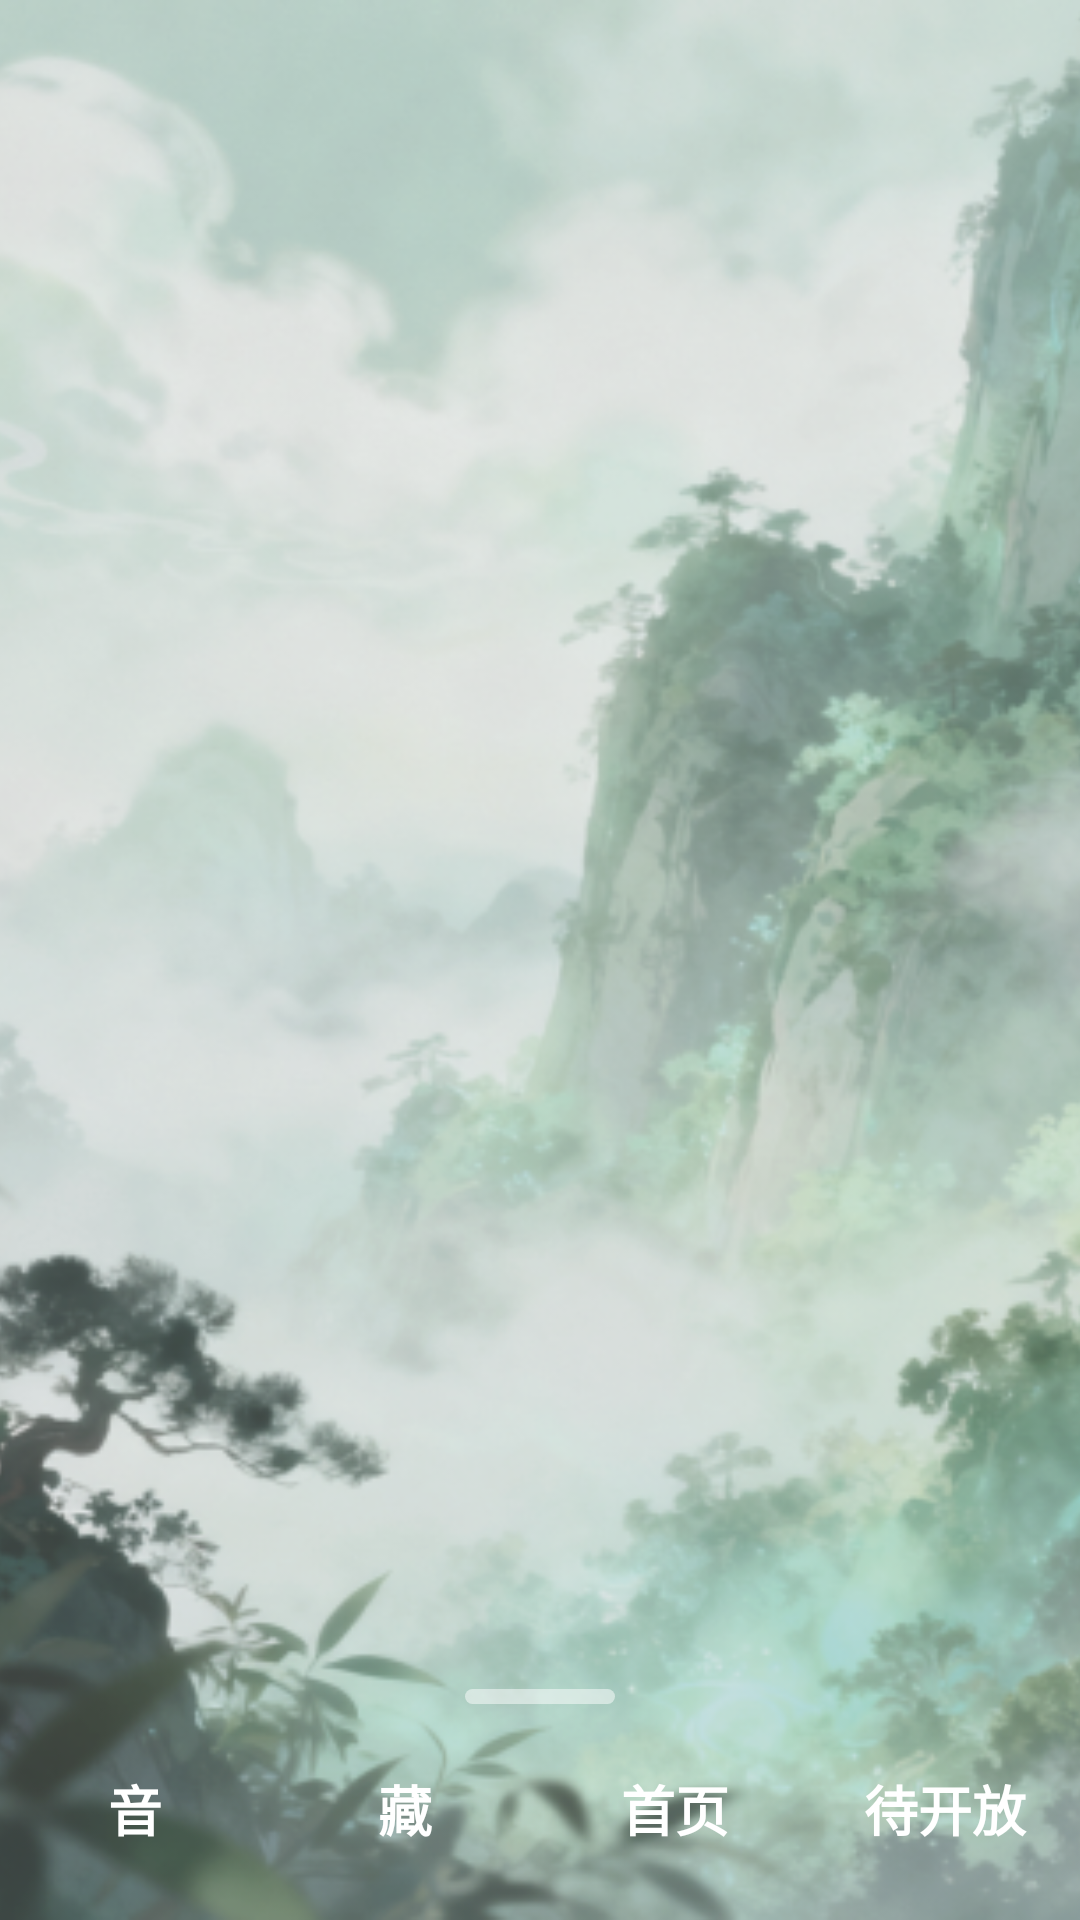

The Android layout XML behind this screen, and the referenced resources:
<!-- AndroidManifest.xml: application theme Theme.LZLQ.Fullscreen -->
<!-- res/layout/activity_base_final.xml -->
<?xml version="1.0" encoding="utf-8"?>

<FrameLayout xmlns:android="http://schemas.android.com/apk/res/android"
    android:layout_width="match_parent"
    android:layout_height="match_parent">

    
    <ImageView
        android:layout_width="match_parent"
        android:layout_height="match_parent"
        android:scaleType="centerCrop"
        android:src="@drawable/bg_main" />

    
    <FrameLayout
        android:id="@+id/content_container"
        android:layout_width="match_parent"
        android:layout_height="match_parent" />

    
    <include layout="@layout/view_retractable_bar" />

</FrameLayout>
<!-- res/layout/view_retractable_bar.xml (included above) -->
<?xml version="1.0" encoding="utf-8"?>

<RelativeLayout xmlns:android="http://schemas.android.com/apk/res/android"
    android:id="@+id/retractable_bar_container"
    android:layout_width="match_parent"
    android:layout_height="wrap_content"
    android:layout_alignParentBottom="true">

    <LinearLayout
        android:id="@+id/ll_bar_buttons"
        android:layout_width="match_parent"
        android:layout_height="wrap_content"
        android:layout_alignParentBottom="true"
        android:background="@android:color/transparent" 
        android:orientation="horizontal"
        android:paddingTop="24dp"
        android:paddingBottom="24dp">

        <TextView
            android:id="@+id/btn_global_mute"
            style="@style/BarButton"
            android:text="音" />

        <TextView
            android:id="@+id/btn_global_favorites"
            style="@style/BarButton"
            android:text="藏" />

        <TextView
            android:id="@+id/btn_global_home"
            style="@style/BarButton"
            android:text="首页" />

        <TextView
            android:id="@+id/btn_global_donate_placeholder"
            style="@style/BarButton"
            android:text="待开放" />

    </LinearLayout>

    <ImageView
        android:id="@+id/iv_bar_handle"
        android:layout_width="50dp"
        android:layout_height="5dp"
        android:layout_alignTop="@id/ll_bar_buttons"
        android:layout_centerHorizontal="true"
        android:layout_marginTop="-3dp"
        android:src="@drawable/bar_handle" />

</RelativeLayout>
<!-- resources referenced by this layout -->
<resources>
  <!-- drawable bar_handle (drawable) -->
  <?xml version="1.0" encoding="utf-8"?>
  
  <shape xmlns:android="http://schemas.android.com/apk/res/android"
      android:shape="rectangle">
      <solid android:color="#80FFFFFF" />
      <corners android:radius="1dp" />
      <size android:width="10dp" android:height="1dp" />
  </shape>
  <!-- drawable bg_main: png bitmap (drawable, 243552 bytes) -->
  <style name="BarButton">
          <item name="android:layout_width">0dp</item>
          <item name="android:layout_height">wrap_content</item>
          <item name="android:layout_weight">1</item>
          <item name="android:background">@null</item>
          <item name="android:gravity">center</item>
          <item name="android:textColor">#FFFFFF</item>
          <item name="android:textSize">18sp</item>
          <item name="android:textStyle">bold</item>
      </style>
  <style name="Theme.LZLQ.Fullscreen" parent="Theme.LZLQ">
          <item name="android:windowFullscreen">true</item>
          <item name="android:windowContentOverlay">@null</item>
      </style>
  <style name="Theme.LZLQ" parent="Base.Theme.LZLQ" />
  <style name="Base.Theme.LZLQ" parent="Theme.Material3.DayNight.NoActionBar">
          
          
      </style>
</resources>
